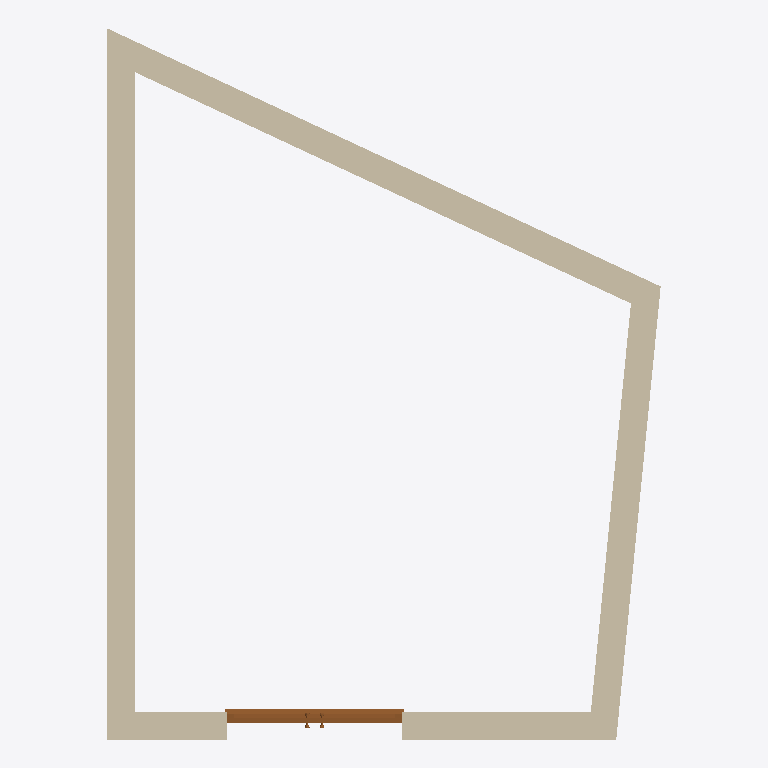
Plan cut of the same IFC building model at storey 'Level 0' (level 0.00 m, cut at 1.40 m), seen from above with north up, elements coloured by IFC class: 4 walls (beige), 1 door (brown). Cut surfaces are drawn darker.
Extent 5.7 m × 7.4 m × 4.5 m (x, y, z). Storeys (1): Level 0 at 0.00 m. Elements (5): 4 IfcWallStandardCase, 1 IfcDoor.

HEADER;
FILE_DESCRIPTION(('ViewDefinition [CoordinationView_V2.0]'),'2;1');
FILE_NAME('Project Number','2025-04-23T11:07:42',(''),(''),'The EXPRESS Data Manager Version 5.02.0100.07 : ','22.0.2.392 - Exporter 22.0.2.392 - Alternate UI ','');
FILE_SCHEMA(('IFC2X3'));
ENDSEC;
DATA;
#120=IFCPROJECT('12M6pBuqr3XP_i78AFCqnQ',#41,'Project Number',$,$,'Project Name','Project Status',(#112),#107);
#149=IFCSITE('12M6pBuqr3XP_i78AFCqnO',#41,'Default',$,$,#148,$,$,.ELEMENT.,(51,30,23,112487),(0,-7,-37,-956022),0.0,$,$);
#130=IFCBUILDING('12M6pBuqr3XP_i78AFCqnR',#41,'',$,$,#32,$,'',.ELEMENT.,$,$,#126);
#139=IFCBUILDINGSTOREY('12M6pBuqr3XP_i789mpBAT',#41,'Level 0',$,'Level:Circle Head - Project Datum',#137,$,'Level 0',.ELEMENT.,0.0);
#6456=IFCWALLSTANDARDCASE('1kI6jlbn5A0gu2yzuvR6iD',#41,'Basic Wall:Wall-Ext_102Bwk-75Ins-100LBlk-12P:319583',$,'Basic Wall:Wall-Ext_102Bwk-75Ins-100LBlk-12P',#6427,#6454,'319583');
#6524=IFCWALLSTANDARDCASE('1kI6jlbn5A0gu2yzuvR6k1',#41,'Basic Wall:Wall-Ext_102Bwk-75Ins-100LBlk-12P:319699',$,'Basic Wall:Wall-Ext_102Bwk-75Ins-100LBlk-12P',#6495,#6522,'319699');
#6590=IFCWALLSTANDARDCASE('0Eq8vY_EL7hQCIMMKq6OcW',#41,'Basic Wall:Wall-Ext_102Bwk-75Ins-100LBlk-12P:320286',$,'Basic Wall:Wall-Ext_102Bwk-75Ins-100LBlk-12P',#6563,#6588,'320286');
#210=IFCWALLSTANDARDCASE('072ZP5RUb3gBTy6zAYFpDy',#41,'Basic Wall:Wall-Ext_102Bwk-75Ins-100LBlk-12P:318867',$,'Basic Wall:Wall-Ext_102Bwk-75Ins-100LBlk-12P',#169,#206,'318867');
#6391=IFCDOOR('072ZP5RUb3gBTy6zAYFp34',#41,'Doors_ExtDbl_Flush:1810x2110mm:319019',$,'Doors_ExtDbl_Flush:1810x2110mm',#6757,#6385,'319019',2110.0,1810.0);
ENDSEC;
